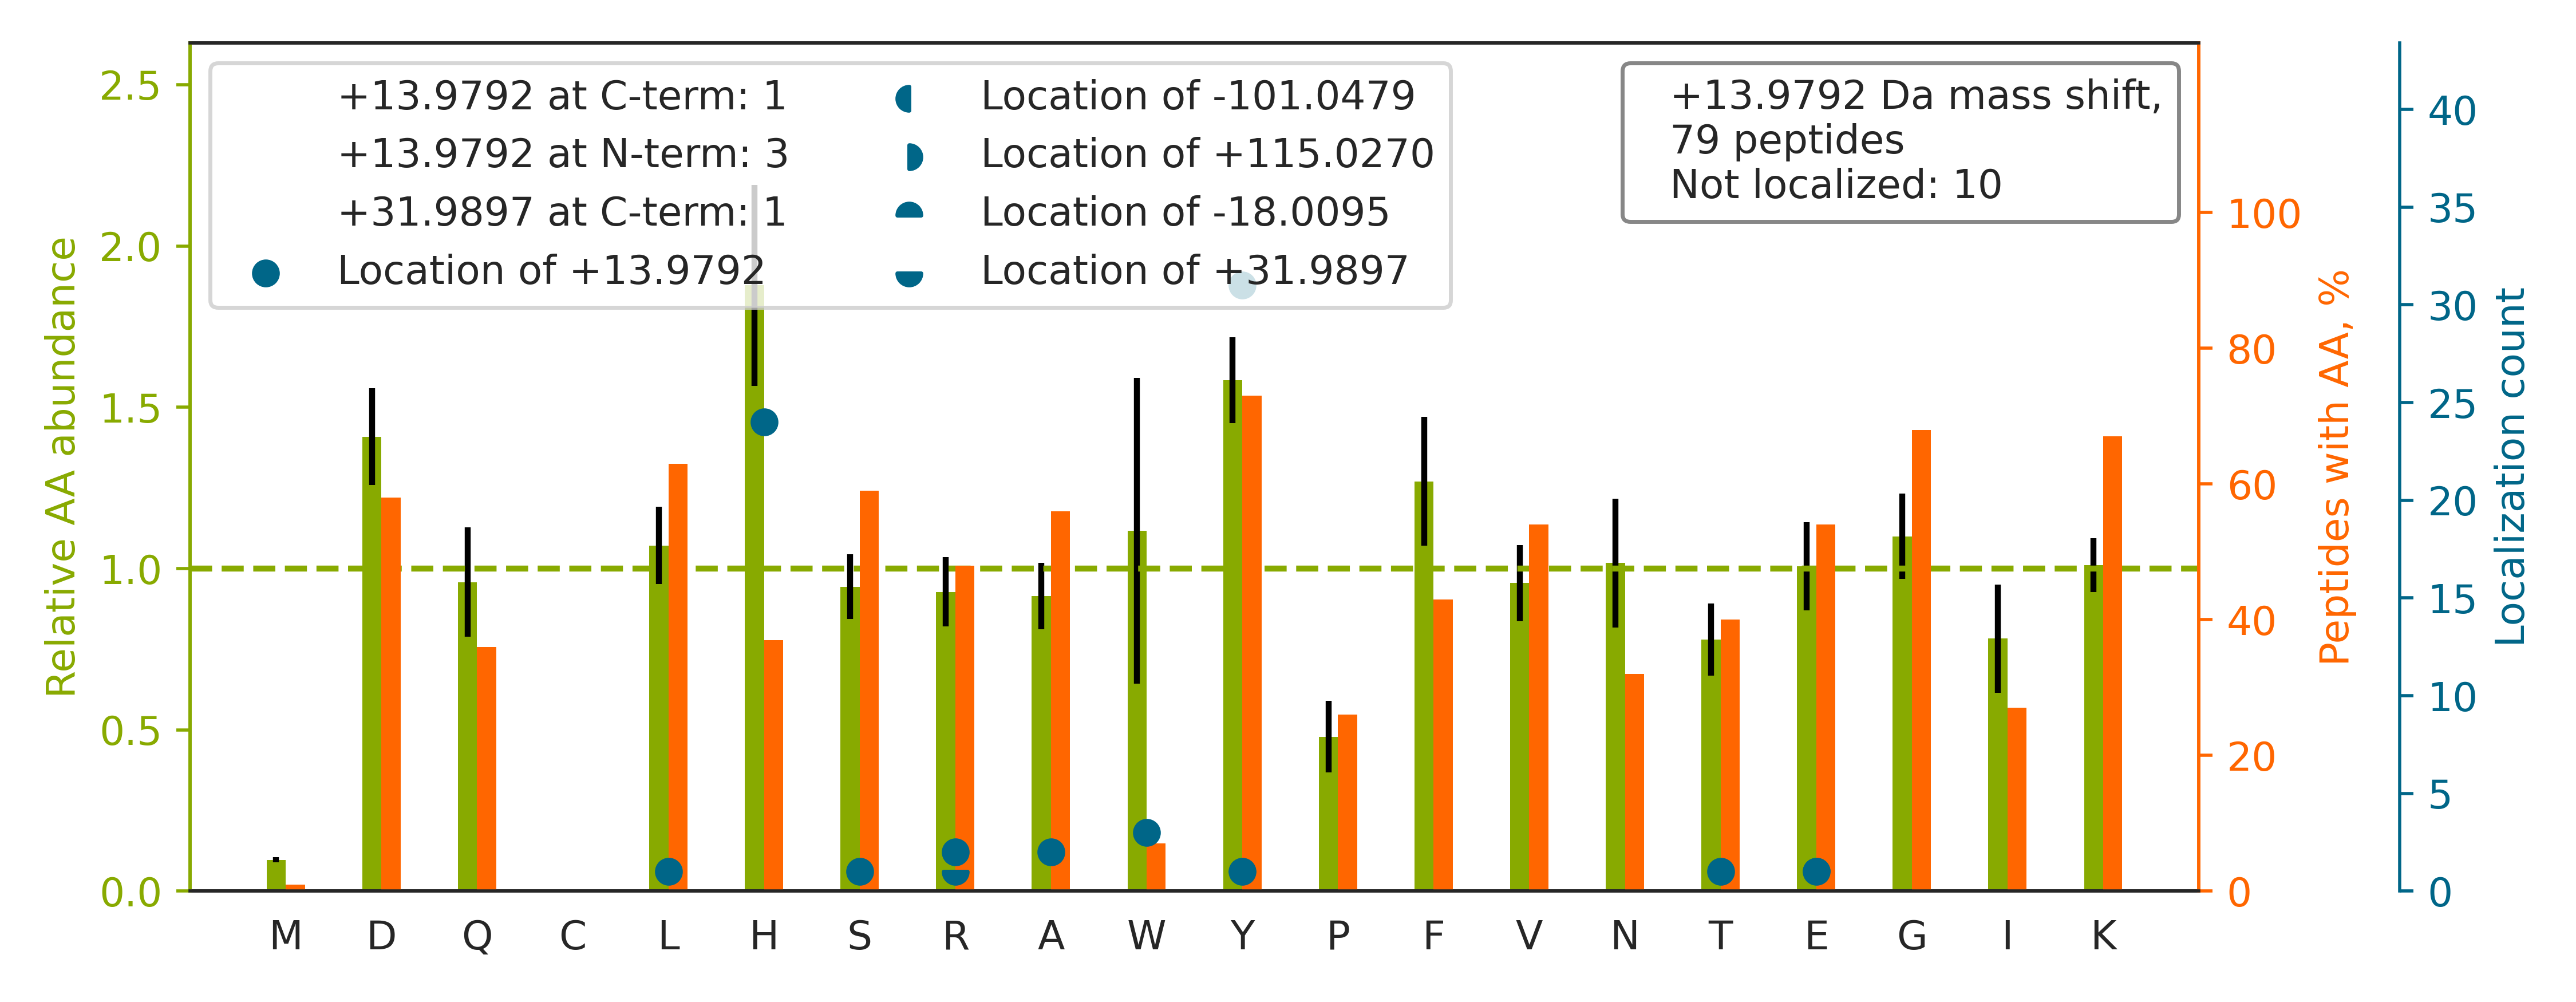

Source data for this figure (header and first rows):
top isoform	localization score	spectrum
R.YEQEHA[+14]AIQDKLFQVAK.R	0.01594	02330a_GF1_3990_06_PTM_TrainKit_Kmod_Unm…
R.GGFQNRGGGSGGGGNY[+14]R.G	0.9383	02330a_GA1_3990_01_PTM_TrainKit_Rmod_Unm…
K.DFDTALKH[+14]YDK.A	0.9884	02330a_GF1_3990_06_PTM_TrainKit_Kmod_Unm…
R.IVFSGNLFQH[+14]QEDSKK.W	0.9306	02330a_GF1_3990_06_PTM_TrainKit_Kmod_Unm…
R.AQQH[+14]WGSGVGVKK.L	0.9919	02330a_GF1_3990_06_PTM_TrainKit_Kmod_Unm…
R.GGNFGGRGGY[+14]GGGGGGSR.G	0.9997	02330a_GA1_3990_01_PTM_TrainKit_Rmod_Unm…
K.VGIDTPDIDIH[+14]GPEGKLK.G	0.9338	02330a_GF1_3990_06_PTM_TrainKit_Kmod_Unm…
K.VSFLSALEEY[+14]TK.K	0.9114	02330a_GE3_3991_10_PTM_TrainKit_Ymod_Unm…
K.DAIH[+14]FYNKSLAEHR.T	0.9467	02330a_GF1_3990_06_PTM_TrainKit_Kmod_Unm…
R.SSFAY[+14]KDQNENR.W	0.9948	02330a_GF1_3990_06_PTM_TrainKit_Kmod_Unm…
R.SGGGYGGDRGGGY[-18]GGDR[+32].G	0.6083	02330a_GA1_3990_01_PTM_TrainKit_Rmod_Unm…
R.SGDWKGY[+14]TGK.T	0.8574	02330a_GF1_3990_06_PTM_TrainKit_Kmod_Unm…
K.LGDVYVNDAFGTAH[+14]R.A	0.8921	02330a_GE3_3991_10_PTM_TrainKit_Ymod_Unm…
K.FLQEFY[+14]QDDELGK.K	0.9809	02330a_GE3_3991_10_PTM_TrainKit_Ymod_Unm…
R.DY[+14]VSQFEGSALGK.Q	0.9756	02330a_GE3_3991_10_PTM_TrainKit_Ymod_Unm…
K.APVPTGEVY[+14]FADSFDR.G	0.07654	02330a_GE3_3991_10_PTM_TrainKit_Ymod_Unm…
R.LLTW[+14]DVKDTLLR.L	0.9111	02330a_GF1_3990_06_PTM_TrainKit_Kmod_Unm…
K.GEKGLPGLAGDH[+14]GEFGEK.G	0.9907	02330a_GG3_3991_12_PTM_TrainKit_Pmod_Unm…
K.GSLGFPGFPGASGEKGAR.G		02330a_GG3_3991_12_PTM_TrainKit_Pmod_Unm…
K.TSYAQH[+14]QQVR.Q	0.9829	02330a_GE3_3991_10_PTM_TrainKit_Ymod_Unm…
K.GY[+14]DVIAQAQSGTGK.T	0.9988	02330a_GE3_3991_10_PTM_TrainKit_Ymod_Unm…
K.GVEAVGSY[+14]AENQR.I	0.894	02330a_GE3_3991_10_PTM_TrainKit_Ymod_Unm…
R.YTAILNQIPSHSSSIR.T		02330a_GG3_3991_12_PTM_TrainKit_Pmod_Unm…
R.GGGYGGDR[+14]GGYGGDR.G	0.6377	02330a_GA1_3990_01_PTM_TrainKit_Rmod_Unm…
R.SGGGY[+14]GGDRSSGGGYSGDR.S	0.9782	02330a_GA1_3990_01_PTM_TrainKit_Rmod_Unm…
K.Y[+14]EAEAAFFANLK.L	0.6798	02330a_GE3_3991_10_PTM_TrainKit_Ymod_Unm…
-.MA[+14]GLELLSDQGYR.V	0.9943	02330a_GE3_3991_10_PTM_TrainKit_Ymod_Unm…
R.DDSNLY[+14]INVK.L	0.9812	02330a_GE3_3991_10_PTM_TrainKit_Ymod_Unm…
K.TEDEVLTSKGDAW[+14]AK.Y	0.9243	02330a_GF1_3990_06_PTM_TrainKit_Kmod_Unm…
R.DY[+14]SAPVNFISAGLKK.G	0.9664	02330a_GF1_3990_06_PTM_TrainKit_Kmod_Unm…
K.SPYLYPLYGLGELPQGFAR.L		02330a_GE3_3991_10_PTM_TrainKit_Ymod_Unm…
K.LGPNDQY[+14]K.F	0.8957	02330a_GE3_3991_10_PTM_TrainKit_Ymod_Unm…
K.GLPGLAGDHGEFGEK.G		02330a_GG3_3991_12_PTM_TrainKit_Pmod_Unm…
K.LYAVH[+14]QEGNK.N	0.9052	02330a_GE3_3991_10_PTM_TrainKit_Ymod_Unm…
R.LLLPGELAKH[+14]AVSEGTK.A	0.9304	02330a_GF1_3990_06_PTM_TrainKit_Kmod_Unm…
R.RGSFSSENY[+14]WR.K	0.07592	02330a_GA1_3990_01_PTM_TrainKit_Rmod_Unm…
R.LGNDFH[+14]TNKR.V	0.9124	02330a_GF1_3990_06_PTM_TrainKit_Kmod_Unm…
K.RGGSGSHNW[+14]GTVK.D	0.9986	02330a_GA1_3990_01_PTM_TrainKit_Rmod_Unm…
K.AYGELPEH[+14]AK.I	0.8598	02330a_GE3_3991_10_PTM_TrainKit_Ymod_Unm…
R.SGGYGGSRDY[+14]YSSR.S	0.7454	02330a_GA1_3990_01_PTM_TrainKit_Rmod_Unm…
K.DLATVY[+14]VDVLK.D	0.8954	02330a_GE3_3991_10_PTM_TrainKit_Ymod_Unm…
K.GIGRGTVQALH[+14]ATGAR.V	0.873	02330a_GA1_3990_01_PTM_TrainKit_Rmod_Unm…
R.FY[+14]TEDSPGLK.V	0.8876	02330a_GE3_3991_10_PTM_TrainKit_Ymod_Unm…
R.IYELAAGGTAVGTGLNTR.I		02330a_GE3_3991_10_PTM_TrainKit_Ymod_Unm…
K.FLQEFY[+14]QDDELGKK.Q	0.6856	02330a_GF1_3990_06_PTM_TrainKit_Kmod_Unm…
K.VGY[+14]PGPSGPLGARGIPGIK.G	0.5215	02330a_GG3_3991_12_PTM_TrainKit_Pmod_Unm…
R.LDH[+14]LAEKFR.Q	0.978	02330a_GF1_3990_06_PTM_TrainKit_Kmod_Unm…
K.ALY[+14]ETELADAR.R	0.9532	02330a_GE3_3991_10_PTM_TrainKit_Ymod_Unm…
K.DY[+14]QPGITFIVVQK.R	0.1653	02330a_GG3_3991_12_PTM_TrainKit_Pmod_Unm…
K.DY[+14]SVTANSK.I	0.808	02330a_GE3_3991_10_PTM_TrainKit_Ymod_Unm…
-.PLPVALQTRLAK.-		02330a_GA1_3990_01_PTM_TrainKit_Rmod_Unm…
R.ITLSKH[+14]QNVQLPR.E	0.9156	02330a_GF1_3990_06_PTM_TrainKit_Kmod_Unm…
K.LDLSSLAYSGK.D		02330a_GE3_3991_10_PTM_TrainKit_Ymod_Unm…
R.LGAEVYHT[+14]LK.G	0.9196	02330a_GE3_3991_10_PTM_TrainKit_Ymod_Unm…
R.YLH[+14]DESGLNR.R	0.9633	02330a_GE3_3991_10_PTM_TrainKit_Ymod_Unm…
R.AQLSQY[+14]FDAVK.N	0.8597	02330a_GE3_3991_10_PTM_TrainKit_Ymod_Unm…
R.SYH[+14]LQIVTK.Y	0.9652	02330a_GE3_3991_10_PTM_TrainKit_Ymod_Unm…
K.GY[+14]AFIEFASFEDAK.E	1.0	02330a_GE3_3991_10_PTM_TrainKit_Ymod_Unm…
K.AEGYEVAHGGR.C		02330a_GE3_3991_10_PTM_TrainKit_Ymod_Unm…
K.SFEDIH[+14]QYR.E	0.9042	02330a_GE3_3991_10_PTM_TrainKit_Ymod_Unm…
... 19 more rows
